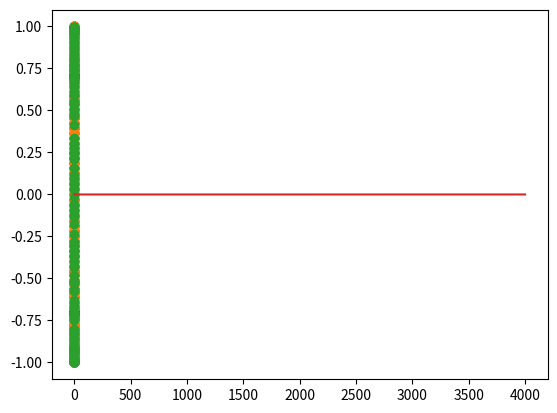

Recreate this plot in Python.
import numpy as np
import matplotlib.pyplot as plt
def fll_func(signal):
    curr_freq = 0
    kp = 0.0001
    ki = 0.0001
    integrator = 0
    phase = 0
    ef_n_list = np.zeros(len(signal), dtype=float)
    signal_list = np.zeros(len(signal), dtype=complex)


    for i in range(len(signal)):
        sample = signal[i]
        phase = 2 * np.pi * curr_freq * i
        sample = sample * np.exp(-1j * phase)
        signal_list[i] = sample
        decided_sample = (np.sign(np.real(sample)) + 1j * np.sign(np.imag(sample)))/np.sqrt(2)
        
        error = np.angle(sample * np.conj(decided_sample))
        integrator += error * ki
        ef_n = error * kp + integrator
        ef_n_list[i] = ef_n
        curr_freq += ef_n


    return signal_list, curr_freq, ef_n_list


symbols = np.random.choice([1+1j, 1-1j, -1+1j, -1-1j], 4000) / np.sqrt(2)

plt.plot(symbols.real, symbols.imag, 'o')
plt.show()


symbols_offset = symbols * np.exp(1j * 2 * np.pi * 0.005 * np.arange(len(symbols)))

# noise = (np.random.randn(len(symbols_offset)) + 1j * np.random.randn(len(symbols_offset))) * 0.003

# symbols_offset += noise



plt.plot(symbols_offset.real, symbols_offset.imag, 'o')
plt.show()

signal_list, curr_freq, ef_n_list = fll_func(symbols_offset)

plt.plot(signal_list[500:].real, signal_list[500:].imag, 'o')
plt.show()

plt.plot(ef_n_list)
plt.show()

print(curr_freq)